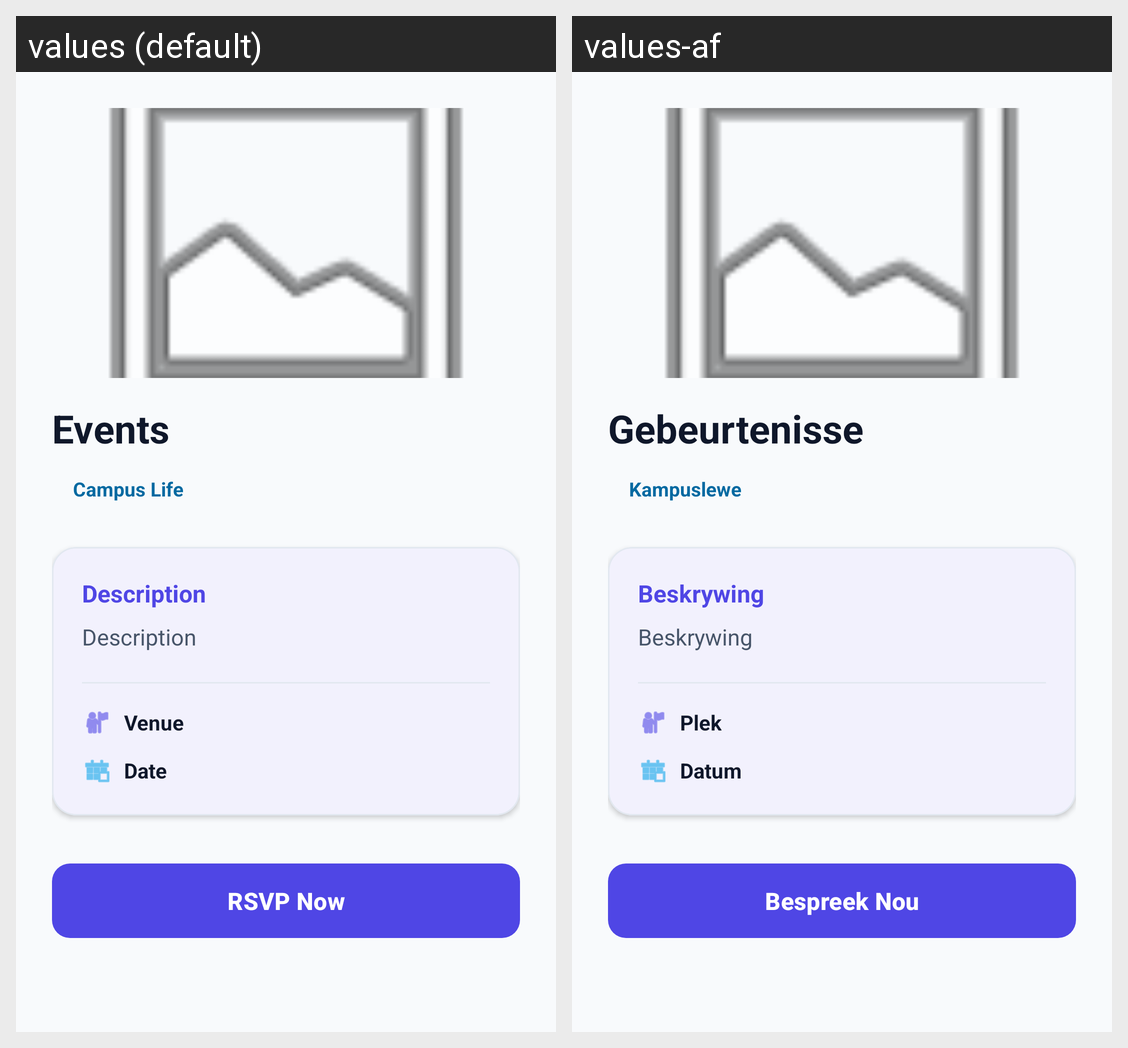

The same Android screen rendered under two of its app's locales, left to right. List the strings drawn on it with the default value and each locale's translation.
Android screen res/layout/activity_event_details.xml rendered under 2 locales, left to right: values (default), values-af. Device: Nexus 5 (rendered at 1080×1920; each locale shown at half size, 540×960, under a caption strip naming it); theme Theme.CampusPulse.
Strings drawn on this screen, with the default value and each locale's value (text and hints the layout hard-codes, and strings that could not be matched under every locale, appear in the picture but are not listed):

title_events
  values: Events
  values-af: Gebeurtenisse

campus_life
  values: Campus Life
  values-af: Kampuslewe

description
  values: Description
  values-af: Beskrywing

venue
  values: Venue
  values-af: Plek

date
  values: Date
  values-af: Datum

btn_rsvp
  values: RSVP Now
  values-af: Bespreek Nou
